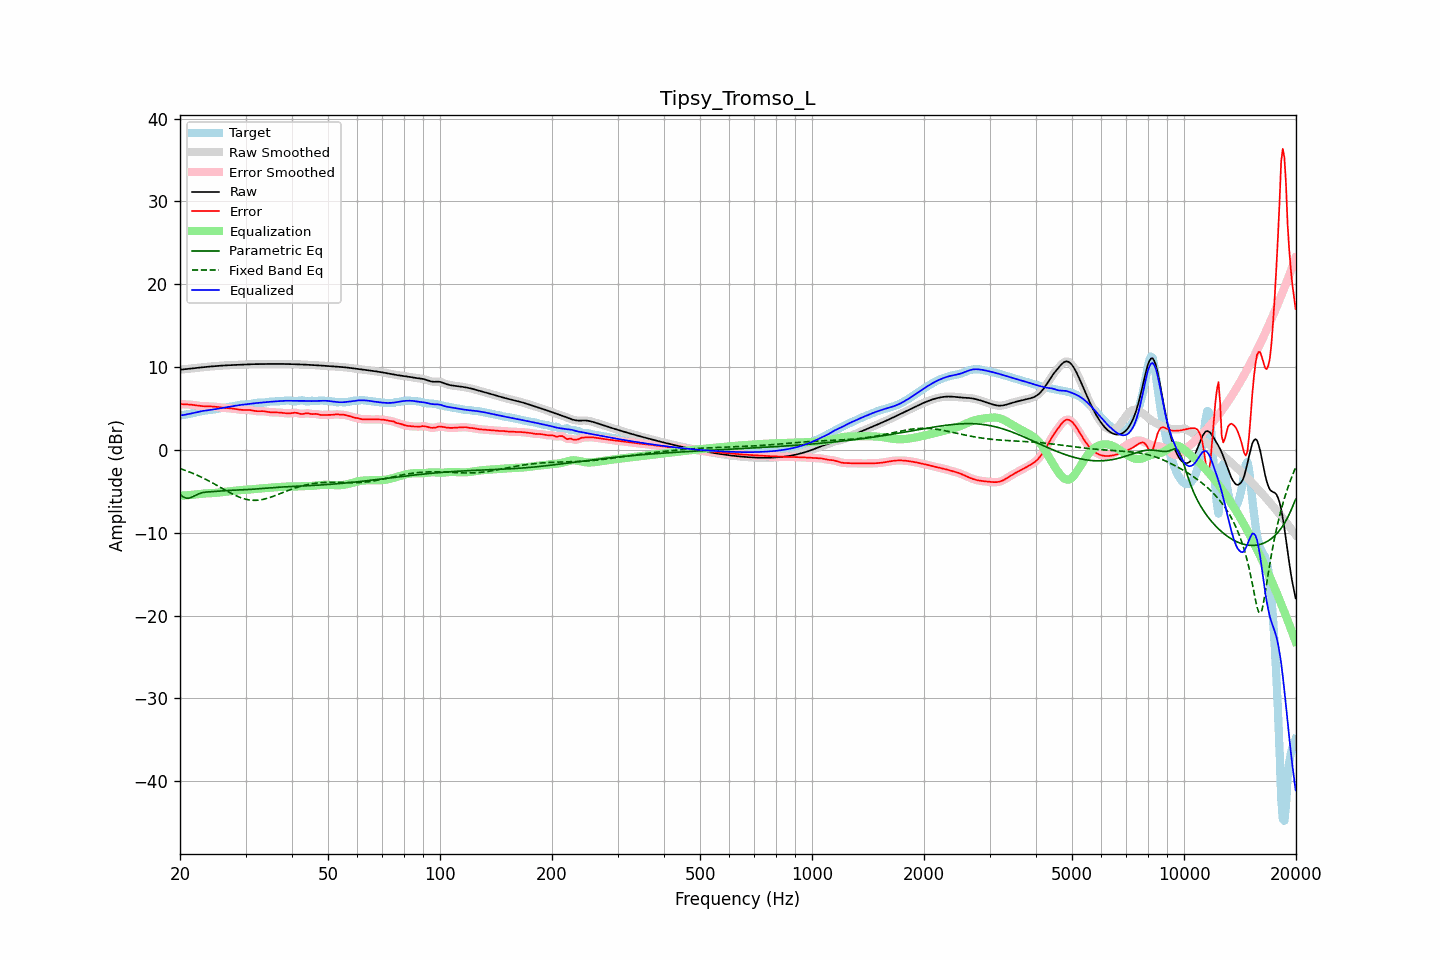

Data behind this chart, as committed beside it:
frequency, raw, error, smoothed, error_smoothed, equalization, parametric_eq, fixed_band_eq, equalized_raw, equalized_smoothed, target
20.00, 9.68, 5.53, 9.68, 5.53, -5.53, -5.37, -2.26, 4.15, 4.15, 4.15
20.20, 9.70, 5.52, 9.70, 5.52, -5.52, -5.52, -2.32, 4.18, 4.18, 4.18
20.40, 9.72, 5.51, 9.72, 5.51, -5.51, -5.68, -2.39, 4.21, 4.21, 4.21
20.61, 9.74, 5.50, 9.74, 5.50, -5.50, -5.76, -2.46, 4.24, 4.24, 4.24
20.81, 9.77, 5.49, 9.77, 5.49, -5.49, -5.84, -2.53, 4.28, 4.28, 4.27
21.02, 9.79, 5.48, 9.79, 5.48, -5.48, -5.83, -2.60, 4.31, 4.31, 4.31
21.23, 9.81, 5.47, 9.81, 5.47, -5.46, -5.81, -2.68, 4.35, 4.35, 4.34
21.44, 9.84, 5.45, 9.83, 5.45, -5.44, -5.73, -2.76, 4.39, 4.39, 4.38
21.66, 9.86, 5.43, 9.86, 5.43, -5.42, -5.65, -2.84, 4.44, 4.44, 4.43
21.87, 9.88, 5.40, 9.88, 5.40, -5.40, -5.55, -2.92, 4.48, 4.48, 4.48
22.09, 9.90, 5.37, 9.90, 5.37, -5.37, -5.45, -3.00, 4.53, 4.53, 4.53
22.31, 9.92, 5.34, 9.92, 5.34, -5.34, -5.37, -3.09, 4.57, 4.57, 4.58
22.54, 9.94, 5.31, 9.94, 5.31, -5.32, -5.28, -3.18, 4.62, 4.62, 4.62
22.76, 9.96, 5.29, 9.96, 5.29, -5.30, -5.22, -3.27, 4.66, 4.66, 4.67
22.99, 9.98, 5.28, 9.98, 5.28, -5.28, -5.16, -3.36, 4.69, 4.69, 4.70
23.22, 10.00, 5.27, 10.00, 5.27, -5.27, -5.13, -3.46, 4.72, 4.72, 4.73
23.45, 10.01, 5.26, 10.01, 5.26, -5.26, -5.10, -3.56, 4.75, 4.75, 4.75
23.69, 10.03, 5.26, 10.03, 5.26, -5.26, -5.08, -3.66, 4.78, 4.78, 4.78
23.92, 10.05, 5.25, 10.05, 5.25, -5.25, -5.07, -3.76, 4.80, 4.80, 4.80
24.16, 10.07, 5.25, 10.07, 5.25, -5.24, -5.06, -3.86, 4.83, 4.83, 4.82
24.40, 10.08, 5.24, 10.08, 5.23, -5.23, -5.05, -3.96, 4.85, 4.85, 4.85
24.65, 10.10, 5.22, 10.10, 5.22, -5.21, -5.03, -4.07, 4.88, 4.88, 4.88
24.89, 10.11, 5.20, 10.11, 5.20, -5.20, -5.02, -4.18, 4.92, 4.92, 4.91
25.14, 10.13, 5.18, 10.13, 5.18, -5.17, -5.00, -4.29, 4.95, 4.95, 4.95
25.39, 10.14, 5.15, 10.14, 5.15, -5.15, -4.98, -4.40, 4.99, 4.99, 4.99
25.65, 10.16, 5.13, 10.16, 5.13, -5.13, -4.97, -4.51, 5.03, 5.03, 5.03
25.91, 10.17, 5.10, 10.17, 5.10, -5.11, -4.95, -4.62, 5.06, 5.06, 5.07
26.16, 10.19, 5.08, 10.19, 5.08, -5.09, -4.94, -4.73, 5.10, 5.10, 5.11
26.43, 10.20, 5.06, 10.20, 5.06, -5.07, -4.92, -4.84, 5.13, 5.13, 5.13
26.69, 10.21, 5.05, 10.21, 5.05, -5.05, -4.91, -4.95, 5.16, 5.16, 5.16
26.96, 10.22, 5.04, 10.22, 5.04, -5.03, -4.91, -5.06, 5.18, 5.18, 5.18
27.23, 10.23, 5.02, 10.23, 5.02, -5.01, -4.90, -5.16, 5.21, 5.21, 5.20
27.50, 10.23, 5.00, 10.23, 5.00, -4.99, -4.89, -5.26, 5.24, 5.24, 5.23
27.77, 10.24, 4.98, 10.24, 4.98, -4.97, -4.88, -5.36, 5.27, 5.27, 5.26
28.05, 10.25, 4.95, 10.25, 4.95, -4.94, -4.88, -5.46, 5.31, 5.31, 5.30
28.33, 10.25, 4.92, 10.25, 4.92, -4.92, -4.87, -5.55, 5.34, 5.34, 5.34
28.62, 10.26, 4.88, 10.26, 4.88, -4.89, -4.86, -5.63, 5.37, 5.37, 5.38
28.90, 10.27, 4.85, 10.27, 4.85, -4.87, -4.85, -5.71, 5.40, 5.40, 5.42
29.19, 10.28, 4.83, 10.28, 4.83, -4.85, -4.84, -5.79, 5.43, 5.43, 5.45
29.48, 10.30, 4.82, 10.30, 4.82, -4.84, -4.83, -5.85, 5.45, 5.45, 5.47
29.78, 10.31, 4.82, 10.31, 4.82, -4.83, -4.82, -5.92, 5.48, 5.48, 5.48
30.08, 10.32, 4.83, 10.32, 4.83, -4.82, -4.81, -5.96, 5.50, 5.50, 5.49
30.38, 10.33, 4.83, 10.33, 4.83, -4.81, -4.80, -6.01, 5.52, 5.52, 5.50
30.68, 10.33, 4.82, 10.33, 4.82, -4.79, -4.78, -6.04, 5.54, 5.54, 5.51
30.99, 10.34, 4.79, 10.34, 4.79, -4.77, -4.77, -6.07, 5.57, 5.57, 5.55
31.30, 10.35, 4.76, 10.35, 4.76, -4.75, -4.75, -6.09, 5.59, 5.59, 5.59
31.61, 10.35, 4.72, 10.35, 4.72, -4.73, -4.74, -6.10, 5.62, 5.62, 5.63
31.93, 10.35, 4.68, 10.35, 4.69, -4.71, -4.72, -6.09, 5.64, 5.64, 5.67
32.24, 10.36, 4.67, 10.36, 4.67, -4.70, -4.71, -6.09, 5.66, 5.66, 5.69
32.57, 10.36, 4.66, 10.36, 4.67, -4.68, -4.69, -6.06, 5.68, 5.68, 5.69
32.89, 10.36, 4.67, 10.36, 4.67, -4.67, -4.67, -6.04, 5.70, 5.69, 5.69
33.22, 10.36, 4.68, 10.36, 4.67, -4.65, -4.66, -6.01, 5.71, 5.71, 5.69
33.55, 10.36, 4.67, 10.36, 4.66, -4.64, -4.64, -5.97, 5.73, 5.73, 5.70
33.89, 10.37, 4.64, 10.37, 4.64, -4.62, -4.63, -5.92, 5.74, 5.74, 5.73
34.23, 10.37, 4.61, 10.37, 4.61, -4.60, -4.61, -5.87, 5.76, 5.76, 5.76
34.57, 10.37, 4.57, 10.37, 4.57, -4.59, -4.60, -5.81, 5.78, 5.78, 5.80
34.92, 10.37, 4.54, 10.37, 4.55, -4.57, -4.58, -5.74, 5.80, 5.80, 5.83
35.27, 10.37, 4.53, 10.37, 4.53, -4.55, -4.57, -5.68, 5.82, 5.82, 5.84
35.62, 10.37, 4.53, 10.37, 4.53, -4.53, -4.55, -5.61, 5.84, 5.84, 5.84
35.97, 10.37, 4.53, 10.37, 4.52, -4.52, -4.54, -5.53, 5.85, 5.85, 5.85
... 635 more rows
